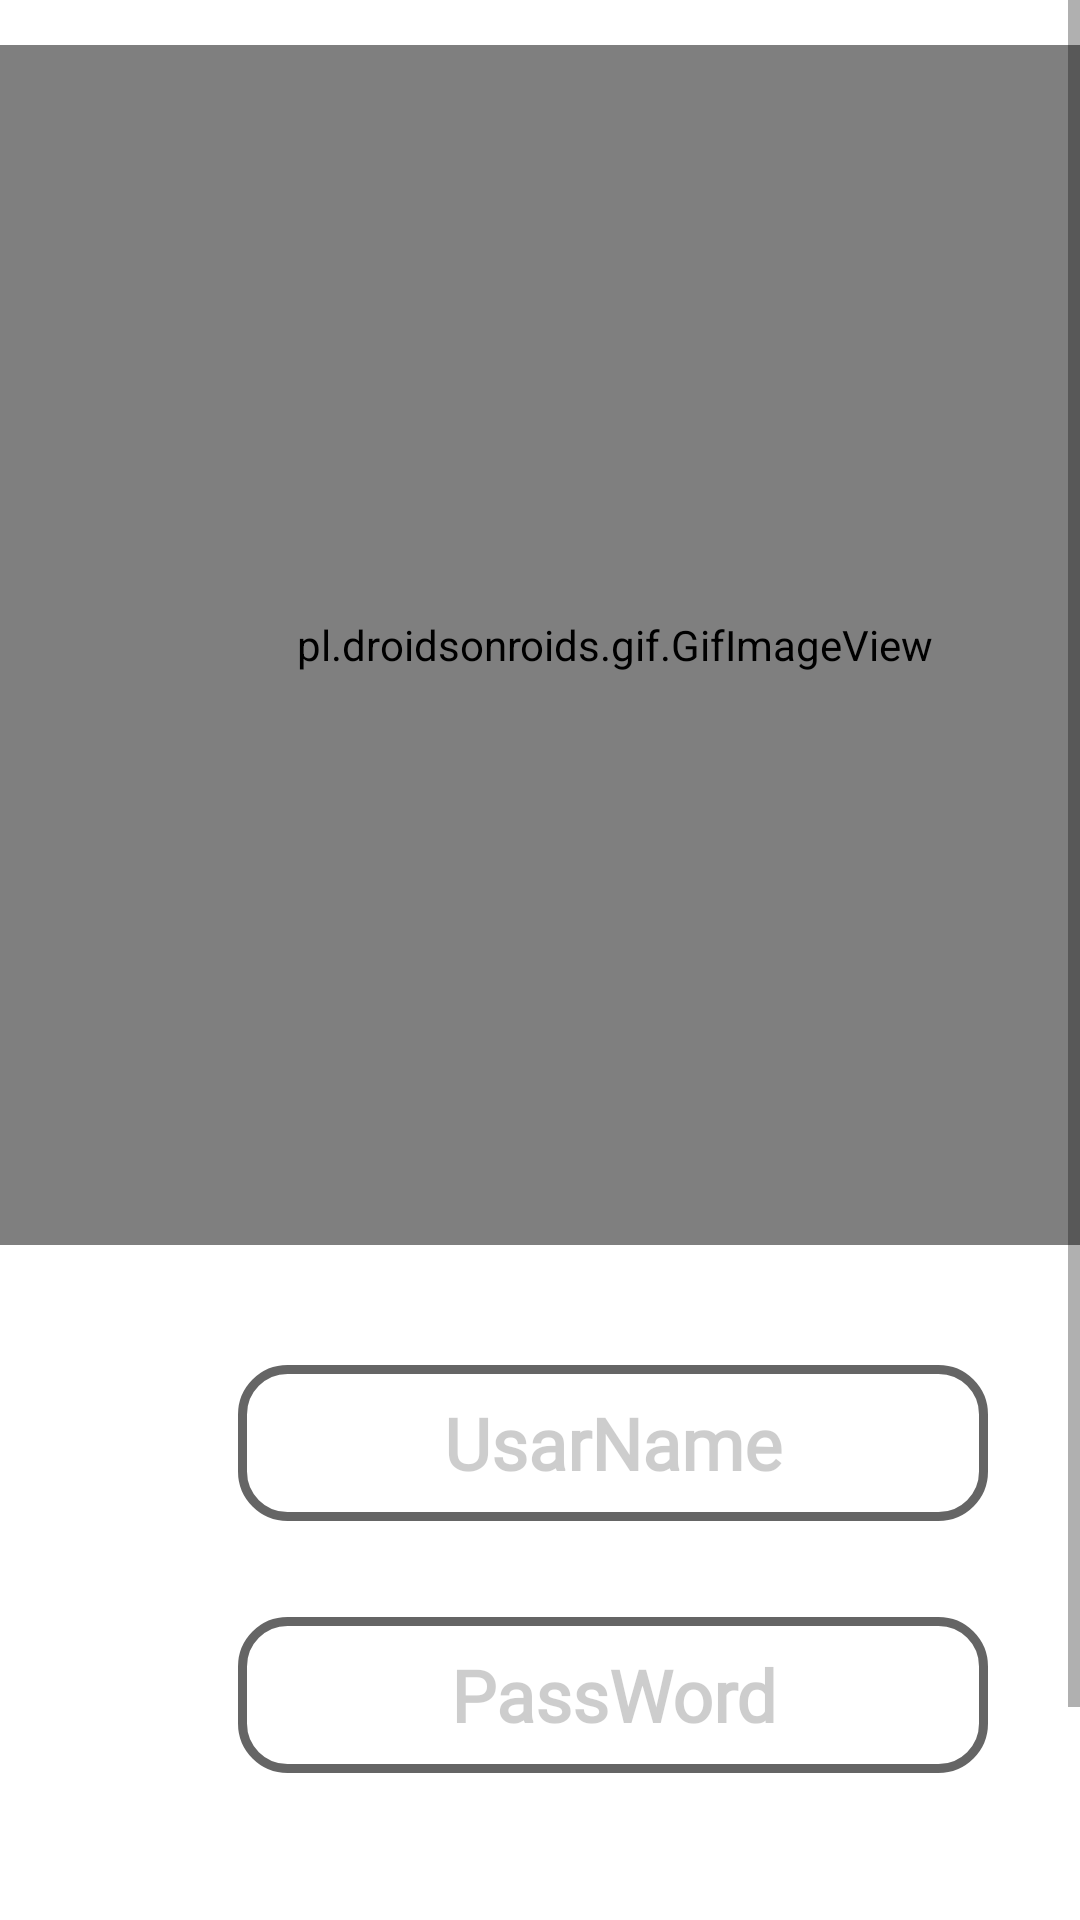

This screen was rendered from an Android layout file. Write that file and the resources it references.
<!-- AndroidManifest.xml: application theme Theme.Student_Application -->
<!-- res/layout/activity_sin_in.xml -->
<?xml version="1.0" encoding="utf-8"?>
<ScrollView xmlns:android="http://schemas.android.com/apk/res/android"
    xmlns:app="http://schemas.android.com/apk/res-auto"
    xmlns:tools="http://schemas.android.com/tools"
    android:layout_width="match_parent"
    android:layout_height="match_parent"
    android:background="@color/white"
    tools:context=".Sin_in_Activity">
    <HorizontalScrollView
        android:layout_width="wrap_content"
        android:layout_height="1000sp">

        <androidx.constraintlayout.widget.ConstraintLayout
            android:layout_width="wrap_content"
            android:layout_height="wrap_content">

            <pl.droidsonroids.gif.GifImageView
                android:id="@+id/gifImageView"
                android:layout_width="410dp"
                android:layout_height="400dp"
                android:layout_marginTop="15dp"
                android:src="@drawable/sin"
                app:layout_constraintEnd_toEndOf="parent"
                app:layout_constraintHorizontal_bias="0.0"
                app:layout_constraintStart_toStartOf="parent"
                app:layout_constraintTop_toTopOf="parent" />

            <EditText
                android:id="@+id/edit_usar"
                style="@style/edit"
                android:layout_alignParentLeft="true"
                android:layout_alignParentTop="true"
                android:layout_marginTop="40dp"
                android:hint="@string/usarname"
                android:inputType="textPersonName"
                android:textColorHint="@color/hint"
                app:layout_constraintEnd_toEndOf="@+id/editTextTextPassword"
                app:layout_constraintHorizontal_bias="0.552"
                app:layout_constraintStart_toStartOf="@+id/editTextTextPassword"
                app:layout_constraintTop_toBottomOf="@+id/gifImageView" />

            <EditText
                android:id="@+id/editTextTextPassword"
                style="@style/edit"
                android:layout_marginTop="32dp"
                android:ems="10"
                android:hint="@string/password"
                android:inputType="textPassword"
                android:textColorHint="@color/hint"
                app:layout_constraintEnd_toEndOf="parent"
                app:layout_constraintHorizontal_bias="0.496"
                app:layout_constraintStart_toStartOf="parent"
                app:layout_constraintTop_toBottomOf="@+id/edit_usar" />

            <Button
                android:id="@+id/button"
                style="@style/Button"
                android:layout_marginTop="64dp"
                android:text="@string/sinup"
                app:layout_constraintEnd_toEndOf="parent"
                app:layout_constraintHorizontal_bias="0.496"
                app:layout_constraintStart_toStartOf="parent"
                app:layout_constraintTop_toBottomOf="@+id/editTextTextPassword" />

        </androidx.constraintlayout.widget.ConstraintLayout>
    </HorizontalScrollView>

</ScrollView>
<!-- resources referenced by this layout -->
<resources>
  <color name="hint">#32000000</color>
  <color name="white">#FFFFFFFF</color>
  <string name="password">PassWord</string>
  <string name="sinup">SINUP</string>
  <string name="usarname">UsarName</string>
  <style name="Button" parent="android:Widget.Button">
          <item name="android:layout_width">268dp</item>
          <item name="android:layout_height">65dp</item>
          <item name="android:background">@drawable/custom_btn</item>
          <item name="android:textStyle">bold</item>
          <item name="android:textSize">24sp</item>
          <item name="android:fontFamily">@font/inter</item>
          <item name="android:textColor">@color/white</item>
      </style>
  <style name="edit" parent="android:Widget.EditText">
          <item name="android:fontFamily">@font/inter</item>
          <item name="android:layout_height">52dp</item>
          <item name="android:layout_width">250dp</item>
          <item name="android:textSize">24sp</item>
          <item name="android:gravity">center</item>
          <item name="android:textStyle">bold</item>
          <item name="android:background">@drawable/custom_edi</item>
          <item name="android:textColor">@color/black</item>
      </style>
  <style name="Theme.Student_Application" parent="Theme.AppCompat.Light.NoActionBar">
          
          <item name="colorPrimary">@color/buttoncol</item>
          <item name="colorPrimaryVariant">@color/buttoncol</item>
          <item name="colorOnPrimary">@color/white</item>
          
          <item name="colorSecondary">@color/teal_200</item>
          <item name="colorSecondaryVariant">@color/teal_700</item>
          <item name="colorOnSecondary">@color/black</item>
          
          <item name="android:statusBarColor" tools:targetApi="l">?attr/colorPrimaryVariant</item>
          
  
      </style>
  <!-- drawable custom_btn (drawable) -->
  <?xml version="1.0" encoding="utf-8"?>
  <shape
      xmlns:android="http://schemas.android.com/apk/res/android"
      android:shape="rectangle" >
      <corners
          android:radius="100dp"
          />
      <solid
          android:color="#2F2E41"
          />
      <size
  
          />
      <stroke
          android:width="0dp"
          android:color="#FA0C0C"
          />
  </shape>
  <!-- drawable custom_edi (drawable) -->
  <?xml version="1.0" encoding="utf-8"?>
  <shape
      xmlns:android="http://schemas.android.com/apk/res/android"
      android:shape="rectangle" >
      <corners
          android:radius="15dp"
          />
      <solid
          android:color="@color/white"
          />
      <size
          android:layout_width="333dp"
          android:layout_height="52dp"
          />
      <stroke
          android:width="3dp"
          android:color="#9A000000"
          />
  </shape>
  <color name="black">#FF000000</color>
  <color name="buttoncol">#2F2E41</color>
  <color name="teal_200">#FF03DAC5</color>
  <color name="teal_700">#FF018786</color>
</resources>
